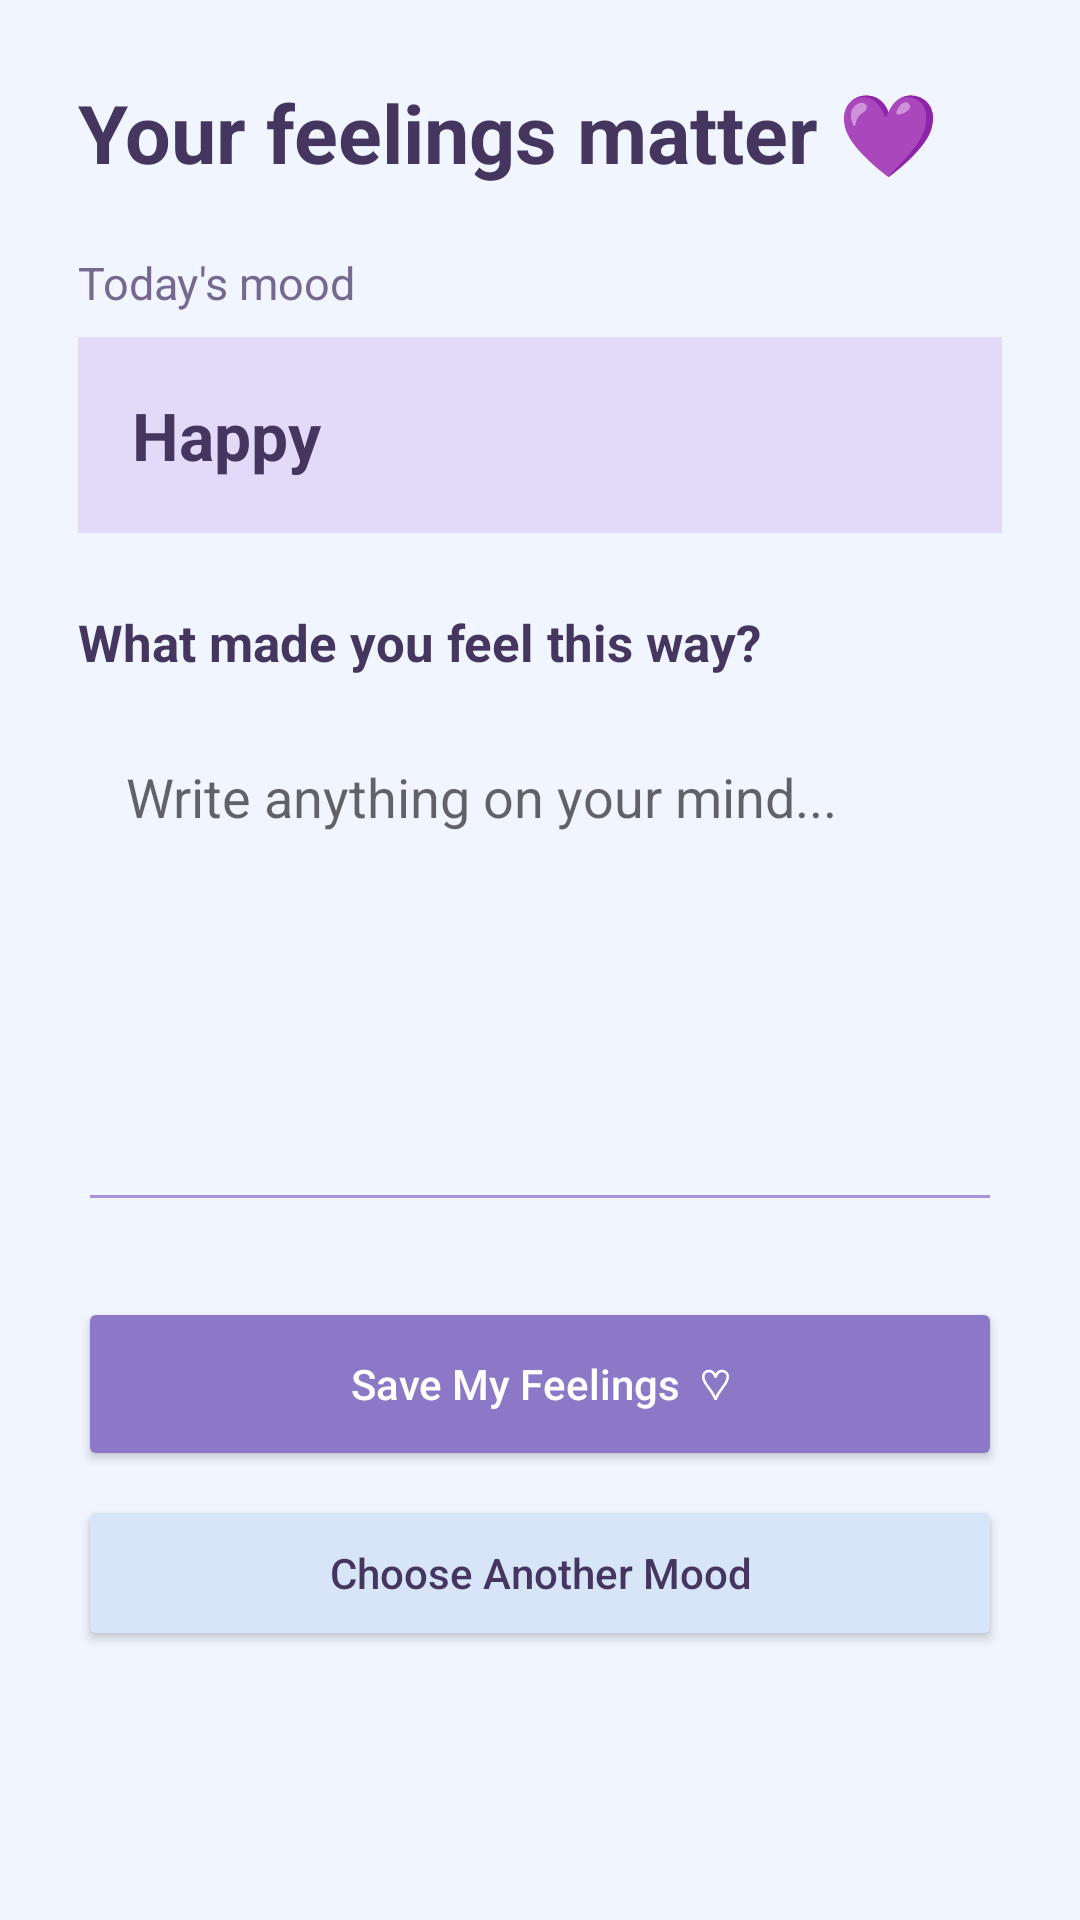

The Android layout XML behind this screen, and the referenced resources:
<!-- AndroidManifest.xml: application theme android:Theme.Material.Light.NoActionBar -->
<!-- res/layout/activity_reason.xml -->
<?xml version="1.0" encoding="utf-8"?>
<ScrollView xmlns:android="http://schemas.android.com/apk/res/android"
    android:layout_width="match_parent"
    android:layout_height="match_parent"
    android:background="#F0F5FF">

    <LinearLayout
        android:layout_width="match_parent"
        android:layout_height="wrap_content"
        android:orientation="vertical"
        android:padding="26dp">

        <TextView
            android:layout_width="match_parent"
            android:layout_height="wrap_content"
            android:text="Your feelings matter 💜"
            android:textColor="#44365F"
            android:textSize="27sp"
            android:textStyle="bold"
            android:layout_marginBottom="22dp"/>

        <TextView
            android:layout_width="wrap_content"
            android:layout_height="wrap_content"
            android:text="Today's mood"
            android:textColor="#75698F"
            android:textSize="15sp"/>

        <TextView
            android:id="@+id/selectedMood"
            android:layout_width="match_parent"
            android:layout_height="wrap_content"
            android:layout_marginTop="8dp"
            android:padding="18dp"
            android:background="#E3D9F8"
            android:text="Happy"
            android:textColor="#44365F"
            android:textSize="22sp"
            android:textStyle="bold"/>

        <TextView
            android:layout_width="match_parent"
            android:layout_height="wrap_content"
            android:layout_marginTop="25dp"
            android:text="What made you feel this way?"
            android:textColor="#44365F"
            android:textSize="17sp"
            android:textStyle="bold"/>

        <EditText
            android:id="@+id/reason"
            android:layout_width="match_parent"
            android:layout_height="170dp"
            android:layout_marginTop="12dp"
            android:gravity="top"
            android:hint="Write anything on your mind..."
            android:padding="16dp"
            android:backgroundTint="#A895D9"
            android:inputType="textMultiLine"
            android:maxLines="8"/>

        <Button
            android:id="@+id/saveButton"
            android:layout_width="match_parent"
            android:layout_height="58dp"
            android:layout_marginTop="25dp"
            android:text="Save My Feelings  ♡"
            android:textAllCaps="false"
            android:textColor="#FFFFFF"
            android:backgroundTint="#8B78C6"/>

        <Button
            android:id="@+id/backButton"
            android:layout_width="match_parent"
            android:layout_height="52dp"
            android:layout_marginTop="8dp"
            android:text="Choose Another Mood"
            android:textAllCaps="false"
            android:backgroundTint="#D8E5F9"
            android:textColor="#44365F"/>

    </LinearLayout>
</ScrollView>
<!-- resources referenced by this layout -->
<resources>

</resources>
